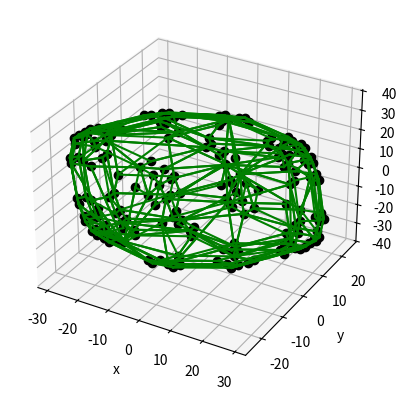

Recreate this plot in Python.
import numpy as np
import math as math
from scipy.stats import *
from matplotlib import pyplot as plt
from scipy.spatial import ConvexHull


# L'ensemble des sommets
pts = np.array(
    [
        [29.0, 12.0, -13.0],
        [27.0, 12.0, 7.0],
        [25.0, 12.0, 15.0],
        [23.0, 18.0, 9.0],
        [29.0, 12.0, -25.0],
        [29.0, 14.0, -17.0],
        [27.0, 14.0, 3.0],
        [27.0, 18.0, -31.0],
        [27.0, 20.0, -23.0],
        [19.0, 20.0, -35.0],
        [25.0, 20.0, -3.0],
        [25.0, 14.0, 11.0],
        [23.0, 20.0, 5.0],
        [25.0, 20.0, -31.0],
        [25.0, 22.0, -23.0],
        [17.0, 22.0, -35.0],
        [17.0, 24.0, -27.0],
        [23.0, 22.0, -3.0],
        [15.0, 24.0, -7.0],
        [3.0, 22.0, -31.0],
        [3.0, 24.0, -23.0],
        [21.0, 22.0, 5.0],
        [13.0, 24.0, 1.0],
        [25.0, 16.0, -33.0],
        [17.0, 18.0, -37.0],
        [7.0, 8.0, -39.0],
        [15.0, 20.0, -37.0],
        [5.0, 10.0, -39.0],
        [1.0, 20.0, -33.0],
        [-9.0, 10.0, -35.0],
        [29.0, 10.0, -25.0],
        [27.0, 16.0, -31.0],
        [27.0, 8.0, -27.0],
        [17.0, -2.0, -29.0],
        [25.0, 14.0, -33.0],
        [17.0, 16.0, -37.0],
        [15.0, 4.0, -35.0],
        [7.0, 6.0, -39.0],
        [-7.0, 6.0, -35.0],
        [5.0, 8.0, -39.0],
        [-9.0, 8.0, -35.0],
        [-1.0, 22.0, -29.0],
        [-1.0, 24.0, -21.0],
        [-3.0, 20.0, -31.0],
        [-13.0, 10.0, -33.0],
        [-13.0, 8.0, -33.0],
        [29.0, 4.0, -7.0],
        [27.0, 4.0, 13.0],
        [25.0, 4.0, 21.0],
        [29.0, 0.0, -15.0],
        [29.0, 2.0, -7.0],
        [27.0, 0.0, 5.0],
        [27.0, 2.0, 13.0],
        [25.0, 2.0, 21.0],
        [27.0, -2.0, -17.0],
        [17.0, -12.0, -19.0],
        [29.0, 2.0, -19.0],
        [27.0, 0.0, -21.0],
        [17.0, -10.0, -23.0],
        [15.0, -4.0, -29.0],
        [7.0, -2.0, -33.0],
        [23.0, 12.0, 19.0],
        [21.0, 18.0, 13.0],
        [21.0, 14.0, 19.0],
        [19.0, 20.0, 13.0],
        [19.0, 22.0, 9.0],
        [11.0, 24.0, 5.0],
        [17.0, 14.0, 21.0],
        [15.0, 20.0, 15.0],
        [3.0, 14.0, 25.0],
        [-5.0, 16.0, 21.0],
        [1.0, 20.0, 19.0],
        [-7.0, 22.0, 15.0],
        [-3.0, 22.0, -25.0],
        [-3.0, 24.0, -17.0],
        [15.0, 22.0, 11.0],
        [7.0, 24.0, 7.0],
        [-5.0, 24.0, -9.0],
        [1.0, 22.0, 15.0],
        [-7.0, 24.0, 11.0],
        [-17.0, 14.0, 9.0],
        [-5.0, 20.0, -27.0],
        [-5.0, 22.0, -19.0],
        [-15.0, 10.0, -29.0],
        [-15.0, 12.0, -21.0],
        [-7.0, 22.0, -11.0],
        [-9.0, 22.0, 9.0],
        [-17.0, 10.0, -21.0],
        [-17.0, 12.0, -13.0],
        [-19.0, 12.0, 7.0],
        [23.0, 4.0, 25.0],
        [21.0, 6.0, 25.0],
        [23.0, 2.0, 25.0],
        [19.0, 4.0, 27.0],
        [17.0, 6.0, 27.0],
        [3.0, 6.0, 31.0],
        [-3.0, -6.0, -31.0],
        [-17.0, -6.0, -27.0],
        [-19.0, -4.0, -27.0],
        [-23.0, -2.0, -25.0],
        [-21.0, -6.0, -25.0],
        [-23.0, -4.0, -25.0],
        [19.0, -12.0, -7.0],
        [17.0, -12.0, 13.0],
        [17.0, -10.0, 21.0],
        [9.0, -22.0, -9.0],
        [7.0, -22.0, 11.0],
        [15.0, -12.0, 21.0],
        [15.0, -10.0, 29.0],
        [5.0, -22.0, 19.0],
        [5.0, -20.0, 27.0],
        [17.0, -14.0, -9.0],
        [7.0, -24.0, -11.0],
        [-1.0, -22.0, -15.0],
        [5.0, -24.0, 9.0],
        [-7.0, -24.0, -7.0],
        [-15.0, -22.0, -11.0],
        [3.0, -24.0, 17.0],
        [3.0, -22.0, 25.0],
        [7.0, -22.0, -15.0],
        [-1.0, -20.0, -19.0],
        [5.0, -16.0, -21.0],
        [-3.0, -14.0, -25.0],
        [-15.0, -20.0, -15.0],
        [-17.0, -14.0, -21.0],
        [-11.0, -24.0, -5.0],
        [-19.0, -22.0, -9.0],
        [-19.0, -20.0, -13.0],
        [-21.0, -14.0, -19.0],
        [-21.0, -18.0, -13.0],
        [-23.0, -12.0, -19.0],
        [-7.0, 2.0, 33.0],
        [-15.0, 4.0, 29.0],
        [-17.0, 10.0, 23.0],
        [-27.0, 0.0, 21.0],
        [-29.0, -2.0, 19.0],
        [-17.0, 12.0, 19.0],
        [-27.0, 2.0, 17.0],
        [-25.0, -2.0, -21.0],
        [-27.0, -2.0, -13.0],
        [-27.0, 0.0, -5.0],
        [-29.0, -2.0, 7.0],
        [-29.0, 0.0, 15.0],
        [-25.0, -4.0, -21.0],
        [-27.0, -4.0, -13.0],
        [-29.0, -4.0, 7.0],
        [13.0, -8.0, 33.0],
        [13.0, -10.0, 33.0],
        [3.0, -20.0, 31.0],
        [1.0, -24.0, 21.0],
        [1.0, -22.0, 29.0],
        [9.0, -8.0, 35.0],
        [-5.0, -8.0, 39.0],
        [7.0, -6.0, 35.0],
        [-7.0, -6.0, 39.0],
        [-15.0, -4.0, 35.0],
        [-17.0, -16.0, 37.0],
        [-25.0, -14.0, 33.0],
        [-17.0, 2.0, 29.0],
        [-27.0, -8.0, 27.0],
        [-27.0, -16.0, 31.0],
        [-29.0, -10.0, 25.0],
        [9.0, -10.0, 35.0],
        [-1.0, -20.0, 33.0],
        [-5.0, -10.0, 39.0],
        [-15.0, -20.0, 37.0],
        [-7.0, -8.0, 39.0],
        [-17.0, -18.0, 37.0],
        [-25.0, -16.0, 33.0],
        [-13.0, -24.0, -1.0],
        [-21.0, -22.0, -5.0],
        [-3.0, -24.0, 23.0],
        [-3.0, -22.0, 31.0],
        [-15.0, -24.0, 7.0],
        [-23.0, -22.0, 3.0],
        [-17.0, -24.0, 27.0],
        [-17.0, -22.0, 35.0],
        [-25.0, -22.0, 23.0],
        [-25.0, -20.0, 31.0],
        [-23.0, -20.0, -5.0],
        [-25.0, -14.0, -11.0],
        [-25.0, -20.0, 3.0],
        [-19.0, -20.0, 35.0],
        [-27.0, -20.0, 23.0],
        [-27.0, -18.0, 31.0],
        [-27.0, -14.0, -3.0],
        [-29.0, -14.0, 17.0],
        [-29.0, -12.0, 25.0],
        [-23.0, -18.0, -9.0],
        [-25.0, -12.0, -15.0],
        [-27.0, -12.0, -7.0],
        [-29.0, -12.0, 13.0],
    ]
)

hull = ConvexHull(pts)

fig = plt.figure()
ax = fig.add_subplot(111, projection="3d")

# Plot defining corner points
ax.plot(pts.T[0], pts.T[1], pts.T[2], "ko")

# il va faire une triangulation (2 simplices per square face)
for s in hull.simplices:
    indi = (
        2  # remove the diagonale of the simplice, w.i. the longest edge of the simplice
    )
    max = (
        (pts[s, 2][0] - pts[s, 0][0]) ** 2
        + (pts[s, 2][1] - pts[s, 0][1]) ** 2
        + (pts[s, 2][2] - pts[s, 0][2]) ** 2
    )
    for i in range(indi):
        distance = (
            (pts[s, i][0] - pts[s, i + 1][0]) ** 2
            + (pts[s, i][1] - pts[s, i + 1][1]) ** 2
            + (pts[s, i][2] - pts[s, i + 1][2]) ** 2
        )
        if distance > max:
            max = distance
            indi = i
    """print(s)"""
    s = np.array([s[(indi - 2) % 3], s[(indi - 1) % 3], s[indi]])
    """print(s)"""
    # s = np.append(s, s[0])  # Here we cycle back to the first coordinate
    ax.plot(pts[s, 0], pts[s, 1], pts[s, 2], "g-")

# Make axis label
for i in ["x", "y", "z"]:
    eval("ax.set_{:s}label('{:s}')".format(i, i))


plt.show()

"""
[[5.0, -2.0, -12.0], [5.0, 0.0, -4.0], [-3.0, 0.0, -16.0], [-3.0, 2.0, -8.0], [3.0, -2.0, 8.0], [3.0, 0.0, 16.0], [-5.0, 0.0, 4.0], [-5.0, 2.0, 12.0]]

[[10.0, 3.0, -11.0], [10.0, 5.0, -3.0], [2.0, 5.0, -15.0], [2.0, 7.0, -7.0], [8.0, 3.0, 9.0], [8.0, 5.0, 17.0], [0.0, 7.0, 13.0], [0.0, -7.0, -13.0],
[-8.0, -5.0, -17.0], [-8.0, -3.0, -9.0], [-2.0, -7.0, 7.0], [-2.0, -5.0, 15.0], [-10.0, -5.0, 3.0], [-10.0, -3.0, 11.0]]

[[11.0, 0.0, -8.0], [11.0, 2.0, 0.0], [9.0, 0.0, 12.0], [9.0, 2.0, 20.0], [1.0, 4.0, 16.0], [1.0, -10.0, -10.0], [-7.0, -8.0, -14.0], [-1.0, -10.0, 10.0],
[-1.0, -8.0, 18.0], [-9.0, -8.0, 6.0], [-9.0, -6.0, 14.0], [9.0, 6.0, -14.0], [9.0, 8.0, -6.0], [1.0, 8.0, -18.0], [1.0, 10.0, -10.0], [7.0, 8.0, 14.0],
[-1.0, 10.0, 10.0], [-1.0, -4.0, -16.0], [-9.0, -2.0, -20.0], [-9.0, 0.0, -12.0], [-11.0, -2.0, 0.0], [-11.0, 0.0, 8.0]]

[[18.0, 0.0, -10.0], [18.0, 2.0, -2.0], [16.0, 0.0, 10.0], [16.0, 2.0, 18.0], [8.0, -10.0, -12.0], [0.0, -8.0, -16.0], [6.0, -10.0, 8.0], [6.0, -8.0, 16.0],
[16.0, 6.0, -16.0], [16.0, 8.0, -8.0], [8.0, 8.0, -20.0], [8.0, 10.0, -12.0], [14.0, 8.0, 12.0], [6.0, 10.0, 8.0], [6.0, -4.0, -18.0], [-2.0, -2.0, -22.0],
[2.0, 2.0, 22.0], [-6.0, 4.0, 18.0], [-6.0, -10.0, -8.0], [-14.0, -8.0, -12.0], [-8.0, -10.0, 12.0], [-8.0, -8.0, 20.0], [-16.0, -8.0, 8.0], [-16.0, -6.0, 16.0],
[-6.0, 8.0, -16.0], [-6.0, 10.0, -8.0], [0.0, 8.0, 16.0], [-8.0, 10.0, 12.0], [-16.0, -2.0, -18.0], [-16.0, 0.0, -10.0], [-18.0, -2.0, 2.0], [-18.0, 0.0, 10.0]]

[[19.0, 0.0, -14.0], [19.0, 2.0, -6.0], [17.0, 0.0, 6.0], [17.0, 2.0, 14.0], [9.0, -10.0, -16.0], [1.0, -8.0, -20.0], [7.0, -10.0, 4.0], [17.0, 6.0, -20.0],
[17.0, 8.0, -12.0], [9.0, 8.0, -24.0], [9.0, 10.0, -16.0], [15.0, 8.0, 8.0], [7.0, 10.0, 4.0], [7.0, -4.0, -22.0], [-1.0, -2.0, -26.0], [-5.0, -10.0, -12.0],
[-13.0, -8.0, -16.0], [-5.0, 8.0, -20.0], [-5.0, 10.0, -12.0], [-15.0, -2.0, -22.0], [-15.0, 0.0, -14.0], [15.0, 0.0, 14.0], [15.0, 2.0, 22.0],
[5.0, -10.0, 12.0], [5.0, -8.0, 20.0], [13.0, 8.0, 16.0], [5.0, 10.0, 12.0], [1.0, 2.0, 26.0], [-7.0, 4.0, 22.0], [-7.0, -10.0, -4.0], [-15.0, -8.0, -8.0],
[-9.0, -10.0, 16.0], [-9.0, -8.0, 24.0], [-17.0, -8.0, 12.0], [-17.0, -6.0, 20.0], [-7.0, 10.0, -4.0], [-1.0, 8.0, 20.0], [-9.0, 10.0, 16.0], [-17.0, -2.0, -14.0],
[-17.0, 0.0, -6.0], [-19.0, -2.0, 6.0], [-19.0, 0.0, 14.0]]

[[20.0, -1.0, -14.0], [20.0, 1.0, -6.0], [18.0, -1.0, 6.0], [18.0, 1.0, 14.0], [10.0, -11.0, -16.0], [2.0, -9.0, -20.0], [8.0, -11.0, 4.0], [18.0, 5.0, -20.0],
[18.0, 7.0, -12.0], [10.0, 7.0, -24.0], [16.0, 7.0, 8.0], [8.0, -5.0, -22.0], [0.0, -3.0, -26.0], [-4.0, -11.0, -12.0], [-12.0, -9.0, -16.0], [-14.0, -3.0, -22.0],
[16.0, -1.0, 14.0], [16.0, 1.0, 22.0], [6.0, -11.0, 12.0], [6.0, -9.0, 20.0], [14.0, 7.0, 16.0], [2.0, 1.0, 26.0], [-6.0, -11.0, -4.0], [-14.0, -9.0, -8.0],
[-8.0, -11.0, 16.0], [-8.0, -9.0, 24.0], [-16.0, -9.0, 12.0], [-16.0, -7.0, 20.0], [16.0, 7.0, -20.0], [16.0, 9.0, -12.0], [8.0, 9.0, -24.0], [8.0, 11.0, -16.0],
[14.0, 9.0, 8.0], [6.0, 11.0, 4.0], [-2.0, -1.0, -26.0], [-14.0, -7.0, -16.0], [-6.0, 9.0, -20.0], [-6.0, 11.0, -12.0], [-16.0, -1.0, -22.0], [-16.0, 1.0, -14.0],
[14.0, 3.0, 22.0], [12.0, 9.0, 16.0], [4.0, 11.0, 12.0], [0.0, 3.0, 26.0], [-8.0, 5.0, 22.0], [-16.0, -7.0, -8.0], [-10.0, -7.0, 24.0], [-18.0, -7.0, 12.0],
[-18.0, -5.0, 20.0], [-8.0, 11.0, -4.0], [-2.0, 9.0, 20.0], [-10.0, 11.0, 16.0], [-18.0, -1.0, -14.0], [-18.0, 1.0, -6.0], [-20.0, -1.0, 6.0], [-20.0, 1.0, 14.0]]

[[21.0, 0.0, -13.0], [21.0, 2.0, -5.0], [19.0, 0.0, 7.0], [19.0, 2.0, 15.0], [11.0, -10.0, -15.0], [9.0, -10.0, 5.0], [19.0, 6.0, -19.0], [19.0, 8.0, -11.0],
[11.0, 8.0, -23.0], [17.0, 8.0, 9.0], [17.0, 0.0, 15.0], [17.0, 2.0, 23.0], [7.0, -10.0, 13.0], [7.0, -8.0, 21.0], [15.0, 8.0, 17.0], [3.0, 2.0, 27.0],
[-7.0, -8.0, 25.0], [17.0, 8.0, -19.0], [17.0, 10.0, -11.0], [9.0, 10.0, -23.0], [9.0, 12.0, -15.0], [15.0, 10.0, 9.0], [7.0, 12.0, 5.0], [-5.0, 10.0, -19.0],
[-5.0, 12.0, -11.0], [15.0, 4.0, 23.0], [13.0, 10.0, 17.0], [5.0, 12.0, 13.0], [1.0, 4.0, 27.0], [-7.0, 6.0, 23.0], [-9.0, -6.0, 25.0], [-17.0, -4.0, 21.0],
[-7.0, 12.0, -3.0], [-1.0, 10.0, 21.0], [-9.0, 12.0, 17.0], [-19.0, 2.0, 15.0], [19.0, -2.0, -15.0], [9.0, -12.0, -17.0], [1.0, -10.0, -21.0], [7.0, -12.0, 3.0],
[17.0, 4.0, -21.0], [9.0, 6.0, -25.0], [7.0, -6.0, -23.0], [-1.0, -4.0, -27.0], [-5.0, -12.0, -13.0], [-13.0, -10.0, -17.0], [-15.0, -4.0, -23.0],
[5.0, -12.0, 11.0], [5.0, -10.0, 19.0], [-7.0, -12.0, -5.0], [-15.0, -10.0, -9.0], [-9.0, -12.0, 15.0], [-9.0, -10.0, 23.0], [-17.0, -10.0, 11.0],
[-17.0, -8.0, 19.0], [7.0, 8.0, -25.0], [-3.0, -2.0, -27.0], [-15.0, -8.0, -17.0], [-7.0, 8.0, -21.0], [-7.0, 10.0, -13.0], [-17.0, -2.0, -23.0],
[-17.0, 0.0, -15.0], [-17.0, -8.0, -9.0], [-11.0, -8.0, 23.0], [-19.0, -8.0, 11.0], [-19.0, -6.0, 19.0], [-9.0, 10.0, -5.0], [-11.0, 10.0, 15.0],
[-19.0, -2.0, -15.0], [-19.0, 0.0, -7.0], [-21.0, -2.0, 5.0], [-21.0, 0.0, 13.0]]

[[21.0, 1.0, -13.0], [21.0, 3.0, -5.0], [19.0, 3.0, 15.0], [19.0, 7.0, -19.0], [19.0, 9.0, -11.0], [11.0, 9.0, -23.0], [17.0, 9.0, 9.0], [17.0, 3.0, 23.0],
[15.0, 9.0, 17.0], [3.0, 3.0, 27.0], [17.0, 9.0, -19.0], [17.0, 11.0, -11.0], [9.0, 11.0, -23.0], [9.0, 13.0, -15.0], [15.0, 11.0, 9.0], [7.0, 13.0, 5.0],
[-5.0, 11.0, -19.0], [-5.0, 13.0, -11.0], [15.0, 5.0, 23.0], [13.0, 11.0, 17.0], [5.0, 13.0, 13.0], [1.0, 5.0, 27.0], [-7.0, 7.0, 23.0], [-9.0, -5.0, 25.0],
[-17.0, -3.0, 21.0], [-7.0, 13.0, -3.0], [-1.0, 11.0, 21.0], [-9.0, 13.0, 17.0], [-19.0, 3.0, 15.0], [17.0, 5.0, -21.0], [9.0, 7.0, -25.0], [-1.0, -3.0, -27.0],
[7.0, 9.0, -25.0], [-3.0, -1.0, -27.0], [-7.0, 9.0, -21.0], [-7.0, 11.0, -13.0], [-17.0, -1.0, -23.0], [-17.0, 1.0, -15.0], [-19.0, -5.0, 19.0],
[-9.0, 11.0, -5.0], [-11.0, 11.0, 15.0], [-19.0, -1.0, -15.0], [-19.0, 1.0, -7.0], [-21.0, -1.0, 5.0], [-21.0, 1.0, 13.0], [21.0, -1.0, -13.0],
[21.0, 1.0, -5.0], [19.0, -1.0, 7.0], [19.0, 1.0, 15.0], [11.0, -11.0, -15.0], [9.0, -11.0, 5.0], [19.0, 5.0, -19.0], [17.0, -1.0, 15.0], [17.0, 1.0, 23.0],
[7.0, -11.0, 13.0], [7.0, -9.0, 21.0], [3.0, 1.0, 27.0], [-7.0, -9.0, 25.0], [1.0, 3.0, 27.0], [-9.0, -7.0, 25.0], [-17.0, -5.0, 21.0], [19.0, -3.0, -15.0],
[9.0, -13.0, -17.0], [1.0, -11.0, -21.0], [7.0, -13.0, 3.0], [17.0, 3.0, -21.0], [9.0, 5.0, -25.0], [7.0, -7.0, -23.0], [-1.0, -5.0, -27.0],
[-5.0, -13.0, -13.0], [-13.0, -11.0, -17.0], [-15.0, -5.0, -23.0], [5.0, -13.0, 11.0], [5.0, -11.0, 19.0], [-7.0, -13.0, -5.0], [-15.0, -11.0, -9.0],
[-9.0, -13.0, 15.0], [-9.0, -11.0, 23.0], [-17.0, -11.0, 11.0], [-17.0, -9.0, 19.0], [-3.0, -3.0, -27.0], [-15.0, -9.0, -17.0], [-17.0, -3.0, -23.0],
[-17.0, -9.0, -9.0], [-11.0, -9.0, 23.0], [-19.0, -9.0, 11.0], [-19.0, -7.0, 19.0], [-19.0, -3.0, -15.0], [-21.0, -3.0, 5.0], [-21.0, -1.0, 13.0]]

[[21.0, 2.0, -3.0], [19.0, 2.0, 17.0], [17.0, 2.0, 25.0], [15.0, 8.0, 19.0], [3.0, 2.0, 29.0], [15.0, 4.0, 25.0], [13.0, 10.0, 19.0], [1.0, 4.0, 29.0],
[-7.0, 6.0, 25.0], [-9.0, -6.0, 27.0], [-17.0, -4.0, 23.0], [-1.0, 10.0, 23.0], [-9.0, 12.0, 19.0], [-19.0, 2.0, 17.0], [-19.0, -6.0, 21.0], [-21.0, 0.0, 15.0],
[21.0, -2.0, -11.0], [21.0, 0.0, -3.0], [19.0, -2.0, 9.0], [19.0, 0.0, 17.0], [11.0, -12.0, -13.0], [9.0, -12.0, 7.0], [17.0, -2.0, 17.0], [17.0, 0.0, 25.0],
[7.0, -12.0, 15.0], [7.0, -10.0, 23.0], [3.0, 0.0, 29.0], [-7.0, -10.0, 27.0], [1.0, 2.0, 29.0], [-9.0, -8.0, 27.0], [-17.0, -6.0, 23.0], [19.0, -4.0, -13.0],
[9.0, -14.0, -15.0], [1.0, -12.0, -19.0], [7.0, -14.0, 5.0], [-5.0, -14.0, -11.0], [-13.0, -12.0, -15.0], [5.0, -14.0, 13.0], [5.0, -12.0, 21.0], [-7.0, -14.0, -3.0],
[-15.0, -12.0, -7.0], [-9.0, -14.0, 17.0], [-9.0, -12.0, 25.0], [-17.0, -12.0, 13.0], [-17.0, -10.0, 21.0], [-15.0, -10.0, -15.0], [-17.0, -4.0, -21.0],
[-17.0, -10.0, -7.0], [-11.0, -10.0, 25.0], [-19.0, -10.0, 13.0], [-19.0, -8.0, 21.0], [-19.0, -4.0, -13.0], [-21.0, -4.0, 7.0], [-21.0, -2.0, 15.0],
[21.0, 2.0, -15.0], [21.0, 4.0, -7.0], [19.0, 4.0, 13.0], [19.0, 8.0, -21.0], [19.0, 10.0, -13.0], [11.0, 10.0, -25.0], [17.0, 10.0, 7.0], [17.0, 4.0, 21.0],
[15.0, 10.0, 15.0], [17.0, 10.0, -21.0], [17.0, 12.0, -13.0], [9.0, 12.0, -25.0], [9.0, 14.0, -17.0], [15.0, 12.0, 7.0], [7.0, 14.0, 3.0], [-5.0, 12.0, -21.0],
[-5.0, 14.0, -13.0], [13.0, 12.0, 15.0], [5.0, 14.0, 11.0], [-7.0, 14.0, -5.0], [-1.0, 12.0, 19.0], [-9.0, 14.0, 15.0], [-19.0, 4.0, 13.0], [17.0, 6.0, -23.0],
[9.0, 8.0, -27.0], [-1.0, -2.0, -29.0], [7.0, 10.0, -27.0], [-3.0, 0.0, -29.0], [-7.0, 10.0, -23.0], [-7.0, 12.0, -15.0], [-17.0, 0.0, -25.0], [-17.0, 2.0, -17.0],
[-9.0, 12.0, -7.0], [-11.0, 12.0, 13.0], [-19.0, 0.0, -17.0], [-19.0, 2.0, -9.0], [-21.0, 0.0, 3.0], [-21.0, 2.0, 11.0], [21.0, 0.0, -15.0], [19.0, 6.0, -21.0],
[19.0, -2.0, -17.0], [9.0, -12.0, -19.0], [1.0, -10.0, -23.0], [17.0, 4.0, -23.0], [9.0, 6.0, -27.0], [7.0, -6.0, -25.0], [-1.0, -4.0, -29.0], [-13.0, -10.0, -19.0],
[-15.0, -4.0, -25.0], [-3.0, -2.0, -29.0], [-15.0, -8.0, -19.0], [-17.0, -2.0, -25.0], [-19.0, -2.0, -17.0], [-21.0, -2.0, 3.0]]

[[23.0, 2.0, -4.0], [21.0, 2.0, 16.0], [19.0, 2.0, 24.0], [17.0, 8.0, 18.0], [17.0, 4.0, 24.0], [15.0, 10.0, 18.0], [23.0, -2.0, -12.0], [23.0, 0.0, -4.0],
[21.0, -2.0, 8.0], [21.0, 0.0, 16.0], [13.0, -12.0, -14.0], [11.0, -12.0, 6.0], [19.0, -2.0, 16.0], [19.0, 0.0, 24.0], [9.0, -12.0, 14.0], [9.0, -10.0, 22.0],
[21.0, -4.0, -14.0], [11.0, -14.0, -16.0], [3.0, -12.0, -20.0], [9.0, -14.0, 4.0], [-3.0, -14.0, -12.0], [-11.0, -12.0, -16.0], [7.0, -14.0, 12.0], [7.0, -12.0, 20.0],
[23.0, 2.0, -16.0], [23.0, 4.0, -8.0], [21.0, 4.0, 12.0], [21.0, 8.0, -22.0], [21.0, 10.0, -14.0], [13.0, 10.0, -26.0], [19.0, 10.0, 6.0], [19.0, 4.0, 20.0],
[17.0, 10.0, 14.0], [19.0, 10.0, -22.0], [19.0, 12.0, -14.0], [11.0, 12.0, -26.0], [11.0, 14.0, -18.0], [17.0, 12.0, 6.0], [9.0, 14.0, 2.0], [-3.0, 12.0, -22.0],
[-3.0, 14.0, -14.0], [15.0, 12.0, 14.0], [7.0, 14.0, 10.0], [19.0, 6.0, -24.0], [11.0, 8.0, -28.0], [1.0, -2.0, -30.0], [9.0, 10.0, -28.0], [-1.0, 0.0, -30.0],
[-5.0, 10.0, -24.0], [-15.0, 0.0, -26.0], [23.0, 0.0, -16.0], [21.0, 6.0, -22.0], [21.0, -2.0, -18.0], [11.0, -12.0, -20.0], [3.0, -10.0, -24.0], [19.0, 4.0, -24.0],
[11.0, 6.0, -28.0], [9.0, -6.0, -26.0], [1.0, -4.0, -30.0], [-11.0, -10.0, -20.0], [-13.0, -4.0, -26.0], [-1.0, -2.0, -30.0], [-15.0, -2.0, -26.0],
[15.0, 2.0, 26.0], [1.0, 2.0, 30.0], [13.0, 4.0, 26.0], [11.0, 10.0, 20.0], [-1.0, 4.0, 30.0], [-9.0, 6.0, 26.0], [-11.0, -6.0, 28.0], [-19.0, -4.0, 24.0],
[-3.0, 10.0, 24.0], [-11.0, 12.0, 20.0], [-21.0, 2.0, 18.0], [-21.0, -6.0, 22.0], [-23.0, 0.0, 16.0], [15.0, 0.0, 26.0], [5.0, -10.0, 24.0], [1.0, 0.0, 30.0],
[-9.0, -10.0, 28.0], [-1.0, 2.0, 30.0], [-11.0, -8.0, 28.0], [-19.0, -6.0, 24.0], [-7.0, -14.0, -10.0], [-15.0, -12.0, -14.0], [3.0, -14.0, 14.0], [3.0, -12.0, 22.0],
[-9.0, -14.0, -2.0], [-17.0, -12.0, -6.0], [-11.0, -14.0, 18.0], [-11.0, -12.0, 26.0], [-19.0, -12.0, 14.0], [-19.0, -10.0, 22.0], [-17.0, -10.0, -14.0],
[-19.0, -4.0, -20.0], [-19.0, -10.0, -6.0], [-13.0, -10.0, 26.0], [-21.0, -10.0, 14.0], [-21.0, -8.0, 22.0], [-21.0, -4.0, -12.0], [-23.0, -4.0, 8.0], [-23.0, -2.0, 16.0],
[-7.0, 12.0, -20.0], [-7.0, 14.0, -12.0], [11.0, 12.0, 16.0], [3.0, 14.0, 12.0], [-9.0, 14.0, -4.0], [-3.0, 12.0, 20.0], [-11.0, 14.0, 16.0], [-21.0, 4.0, 14.0],
[-9.0, 10.0, -22.0], [-9.0, 12.0, -14.0], [-19.0, 0.0, -24.0], [-19.0, 2.0, -16.0], [-11.0, 12.0, -6.0], [-13.0, 12.0, 14.0], [-21.0, 0.0, -16.0], [-21.0, 2.0, -8.0],
[-23.0, 0.0, 4.0], [-23.0, 2.0, 12.0], [-15.0, -10.0, -18.0], [-17.0, -4.0, -24.0], [-17.0, -8.0, -18.0], [-19.0, -2.0, -24.0], [-21.0, -2.0, -16.0], [-23.0, -2.0, 4.0]]

[[23.0, 6.0, -7.0], [21.0, 6.0, 13.0], [19.0, 6.0, 21.0], [17.0, 12.0, 15.0], [17.0, 8.0, 21.0], [15.0, 14.0, 15.0], [23.0, 6.0, -19.0], [23.0, 8.0, -11.0], [21.0, 8.0, 9.0],
[21.0, 12.0, -25.0], [21.0, 14.0, -17.0], [13.0, 14.0, -29.0], [19.0, 14.0, 3.0], [19.0, 8.0, 17.0], [17.0, 14.0, 11.0], [19.0, 14.0, -25.0], [19.0, 16.0, -17.0],
[11.0, 16.0, -29.0], [11.0, 18.0, -21.0], [17.0, 16.0, 3.0], [9.0, 18.0, -1.0], [-3.0, 16.0, -25.0], [-3.0, 18.0, -17.0], [15.0, 16.0, 11.0], [7.0, 18.0, 7.0], [19.0, 10.0, -27.0],
[11.0, 12.0, -31.0], [1.0, 2.0, -33.0], [9.0, 14.0, -31.0], [-1.0, 4.0, -33.0], [-5.0, 14.0, -27.0], [-15.0, 4.0, -29.0], [23.0, 4.0, -19.0], [21.0, 10.0, -25.0],
[21.0, 2.0, -21.0], [11.0, -8.0, -23.0], [19.0, 8.0, -27.0], [11.0, 10.0, -31.0], [9.0, -2.0, -29.0], [1.0, 0.0, -33.0], [-13.0, 0.0, -29.0], [-1.0, 2.0, -33.0],
[-15.0, 2.0, -29.0], [13.0, 8.0, 23.0], [11.0, 14.0, 17.0], [-1.0, 8.0, 27.0], [-9.0, 10.0, 23.0], [-3.0, 14.0, 21.0], [-11.0, 16.0, 17.0], [-21.0, 6.0, 15.0], [-23.0, 4.0, 13.0],
[-7.0, 16.0, -23.0], [-7.0, 18.0, -15.0], [11.0, 16.0, 13.0], [3.0, 18.0, 9.0], [-9.0, 18.0, -7.0], [-3.0, 16.0, 17.0], [-11.0, 18.0, 13.0], [-21.0, 8.0, 11.0], [-9.0, 14.0, -25.0],
[-9.0, 16.0, -17.0], [-19.0, 4.0, -27.0], [-19.0, 6.0, -19.0], [-11.0, 16.0, -9.0], [-13.0, 16.0, 11.0], [-21.0, 4.0, -19.0], [-21.0, 6.0, -11.0], [-23.0, 4.0, 1.0],
[-23.0, 6.0, 9.0], [-17.0, 0.0, -27.0], [-19.0, 2.0, -27.0], [-21.0, 2.0, -19.0], [-23.0, 2.0, 1.0], [23.0, -2.0, -1.0], [21.0, -2.0, 19.0], [19.0, -2.0, 27.0], [17.0, 0.0, 27.0],
[23.0, -6.0, -9.0], [23.0, -4.0, -1.0], [21.0, -6.0, 11.0], [21.0, -4.0, 19.0], [13.0, -16.0, -11.0], [11.0, -16.0, 9.0], [19.0, -6.0, 19.0], [19.0, -4.0, 27.0], [9.0, -16.0, 17.0],
[9.0, -14.0, 25.0], [21.0, -8.0, -11.0], [11.0, -18.0, -13.0], [3.0, -16.0, -17.0], [9.0, -18.0, 7.0], [-3.0, -18.0, -9.0], [-11.0, -16.0, -13.0], [7.0, -18.0, 15.0],
[7.0, -16.0, 23.0], [23.0, -4.0, -13.0], [21.0, -6.0, -15.0], [11.0, -16.0, -17.0], [3.0, -14.0, -21.0], [9.0, -10.0, -23.0], [1.0, -8.0, -27.0], [-11.0, -14.0, -17.0],
[-13.0, -8.0, -23.0], [15.0, -2.0, 29.0], [1.0, -2.0, 33.0], [13.0, 0.0, 29.0], [-1.0, 0.0, 33.0], [-9.0, 2.0, 29.0], [-11.0, -10.0, 31.0], [-19.0, -8.0, 27.0], [-11.0, 8.0, 23.0],
[-21.0, -2.0, 21.0], [-21.0, -10.0, 25.0], [-23.0, -4.0, 19.0], [15.0, -4.0, 29.0], [5.0, -14.0, 27.0], [1.0, -4.0, 33.0], [-9.0, -14.0, 31.0], [-1.0, -2.0, 33.0],
[-11.0, -12.0, 31.0], [-19.0, -10.0, 27.0], [-7.0, -18.0, -7.0], [-15.0, -16.0, -11.0], [3.0, -18.0, 17.0], [3.0, -16.0, 25.0], [-9.0, -18.0, 1.0], [-17.0, -16.0, -3.0],
[-11.0, -18.0, 21.0], [-11.0, -16.0, 29.0], [-19.0, -16.0, 17.0], [-19.0, -14.0, 25.0], [-17.0, -14.0, -11.0], [-19.0, -8.0, -17.0], [-19.0, -14.0, -3.0], [-13.0, -14.0, 29.0],
[-21.0, -14.0, 17.0], [-21.0, -12.0, 25.0], [-21.0, -8.0, -9.0], [-23.0, -8.0, 11.0], [-23.0, -6.0, 19.0], [-15.0, -14.0, -15.0], [-17.0, -8.0, -21.0], [-17.0, -12.0, -15.0],
[-19.0, -6.0, -21.0], [-21.0, -6.0, -13.0], [-23.0, -6.0, 7.0]]

[[29.0, 12.0, -13.0], [27.0, 12.0, 7.0], [25.0, 12.0, 15.0], [23.0, 18.0, 9.0], [29.0, 12.0, -25.0], [29.0, 14.0, -17.0], [27.0, 14.0, 3.0], [27.0, 18.0, -31.0],
[27.0, 20.0, -23.0], [19.0, 20.0, -35.0], [25.0, 20.0, -3.0], [25.0, 14.0, 11.0], [23.0, 20.0, 5.0], [25.0, 20.0, -31.0], [25.0, 22.0, -23.0], [17.0, 22.0, -35.0],
[17.0, 24.0, -27.0], [23.0, 22.0, -3.0], [15.0, 24.0, -7.0], [3.0, 22.0, -31.0], [3.0, 24.0, -23.0], [21.0, 22.0, 5.0], [13.0, 24.0, 1.0], [25.0, 16.0, -33.0],
[17.0, 18.0, -37.0], [7.0, 8.0, -39.0], [15.0, 20.0, -37.0], [5.0, 10.0, -39.0], [1.0, 20.0, -33.0], [-9.0, 10.0, -35.0], [29.0, 10.0, -25.0], [27.0, 16.0, -31.0],
[27.0, 8.0, -27.0], [17.0, -2.0, -29.0], [25.0, 14.0, -33.0], [17.0, 16.0, -37.0], [15.0, 4.0, -35.0], [7.0, 6.0, -39.0], [-7.0, 6.0, -35.0], [5.0, 8.0, -39.0],
[-9.0, 8.0, -35.0], [-1.0, 22.0, -29.0], [-1.0, 24.0, -21.0], [-3.0, 20.0, -31.0], [-13.0, 10.0, -33.0], [-13.0, 8.0, -33.0], [29.0, 4.0, -7.0], [27.0, 4.0, 13.0],
[25.0, 4.0, 21.0], [29.0, 0.0, -15.0], [29.0, 2.0, -7.0], [27.0, 0.0, 5.0], [27.0, 2.0, 13.0], [25.0, 2.0, 21.0], [27.0, -2.0, -17.0], [17.0, -12.0, -19.0], [29.0, 2.0, -19.0],
[27.0, 0.0, -21.0], [17.0, -10.0, -23.0], [15.0, -4.0, -29.0], [7.0, -2.0, -33.0], [23.0, 12.0, 19.0], [21.0, 18.0, 13.0], [21.0, 14.0, 19.0], [19.0, 20.0, 13.0],
[19.0, 22.0, 9.0], [11.0, 24.0, 5.0], [17.0, 14.0, 21.0], [15.0, 20.0, 15.0], [3.0, 14.0, 25.0], [-5.0, 16.0, 21.0], [1.0, 20.0, 19.0], [-7.0, 22.0, 15.0], [-3.0, 22.0, -25.0],
[-3.0, 24.0, -17.0], [15.0, 22.0, 11.0], [7.0, 24.0, 7.0], [-5.0, 24.0, -9.0], [1.0, 22.0, 15.0], [-7.0, 24.0, 11.0], [-17.0, 14.0, 9.0], [-5.0, 20.0, -27.0], [-5.0, 22.0, -19.0],
[-15.0, 10.0, -29.0], [-15.0, 12.0, -21.0], [-7.0, 22.0, -11.0], [-9.0, 22.0, 9.0], [-17.0, 10.0, -21.0], [-17.0, 12.0, -13.0], [-19.0, 12.0, 7.0], [23.0, 4.0, 25.0],
[21.0, 6.0, 25.0], [23.0, 2.0, 25.0], [19.0, 4.0, 27.0], [17.0, 6.0, 27.0], [3.0, 6.0, 31.0], [-3.0, -6.0, -31.0], [-17.0, -6.0, -27.0], [-19.0, -4.0, -27.0], [-23.0, -2.0, -25.0],
[-21.0, -6.0, -25.0], [-23.0, -4.0, -25.0], [19.0, -12.0, -7.0], [17.0, -12.0, 13.0], [17.0, -10.0, 21.0], [9.0, -22.0, -9.0], [7.0, -22.0, 11.0], [15.0, -12.0, 21.0],
[15.0, -10.0, 29.0], [5.0, -22.0, 19.0], [5.0, -20.0, 27.0], [17.0, -14.0, -9.0], [7.0, -24.0, -11.0], [-1.0, -22.0, -15.0], [5.0, -24.0, 9.0], [-7.0, -24.0, -7.0],
[-15.0, -22.0, -11.0], [3.0, -24.0, 17.0], [3.0, -22.0, 25.0], [7.0, -22.0, -15.0], [-1.0, -20.0, -19.0], [5.0, -16.0, -21.0], [-3.0, -14.0, -25.0], [-15.0, -20.0, -15.0],
[-17.0, -14.0, -21.0], [-11.0, -24.0, -5.0], [-19.0, -22.0, -9.0], [-19.0, -20.0, -13.0], [-21.0, -14.0, -19.0], [-21.0, -18.0, -13.0], [-23.0, -12.0, -19.0], [-7.0, 2.0, 33.0],
[-15.0, 4.0, 29.0], [-17.0, 10.0, 23.0], [-27.0, 0.0, 21.0], [-29.0, -2.0, 19.0], [-17.0, 12.0, 19.0], [-27.0, 2.0, 17.0], [-25.0, -2.0, -21.0], [-27.0, -2.0, -13.0],
[-27.0, 0.0, -5.0], [-29.0, -2.0, 7.0], [-29.0, 0.0, 15.0], [-25.0, -4.0, -21.0], [-27.0, -4.0, -13.0], [-29.0, -4.0, 7.0], [13.0, -8.0, 33.0], [13.0, -10.0, 33.0],
[3.0, -20.0, 31.0], [1.0, -24.0, 21.0], [1.0, -22.0, 29.0], [9.0, -8.0, 35.0], [-5.0, -8.0, 39.0], [7.0, -6.0, 35.0], [-7.0, -6.0, 39.0], [-15.0, -4.0, 35.0], [-17.0, -16.0, 37.0],
[-25.0, -14.0, 33.0], [-17.0, 2.0, 29.0], [-27.0, -8.0, 27.0], [-27.0, -16.0, 31.0], [-29.0, -10.0, 25.0], [9.0, -10.0, 35.0], [-1.0, -20.0, 33.0], [-5.0, -10.0, 39.0],
[-15.0, -20.0, 37.0], [-7.0, -8.0, 39.0], [-17.0, -18.0, 37.0], [-25.0, -16.0, 33.0], [-13.0, -24.0, -1.0], [-21.0, -22.0, -5.0], [-3.0, -24.0, 23.0], [-3.0, -22.0, 31.0],
[-15.0, -24.0, 7.0], [-23.0, -22.0, 3.0], [-17.0, -24.0, 27.0], [-17.0, -22.0, 35.0], [-25.0, -22.0, 23.0], [-25.0, -20.0, 31.0], [-23.0, -20.0, -5.0], [-25.0, -14.0, -11.0],
[-25.0, -20.0, 3.0], [-19.0, -20.0, 35.0], [-27.0, -20.0, 23.0], [-27.0, -18.0, 31.0], [-27.0, -14.0, -3.0], [-29.0, -14.0, 17.0], [-29.0, -12.0, 25.0], [-23.0, -18.0, -9.0],
[-25.0, -12.0, -15.0], [-27.0, -12.0, -7.0], [-29.0, -12.0, 13.0]]
"""
